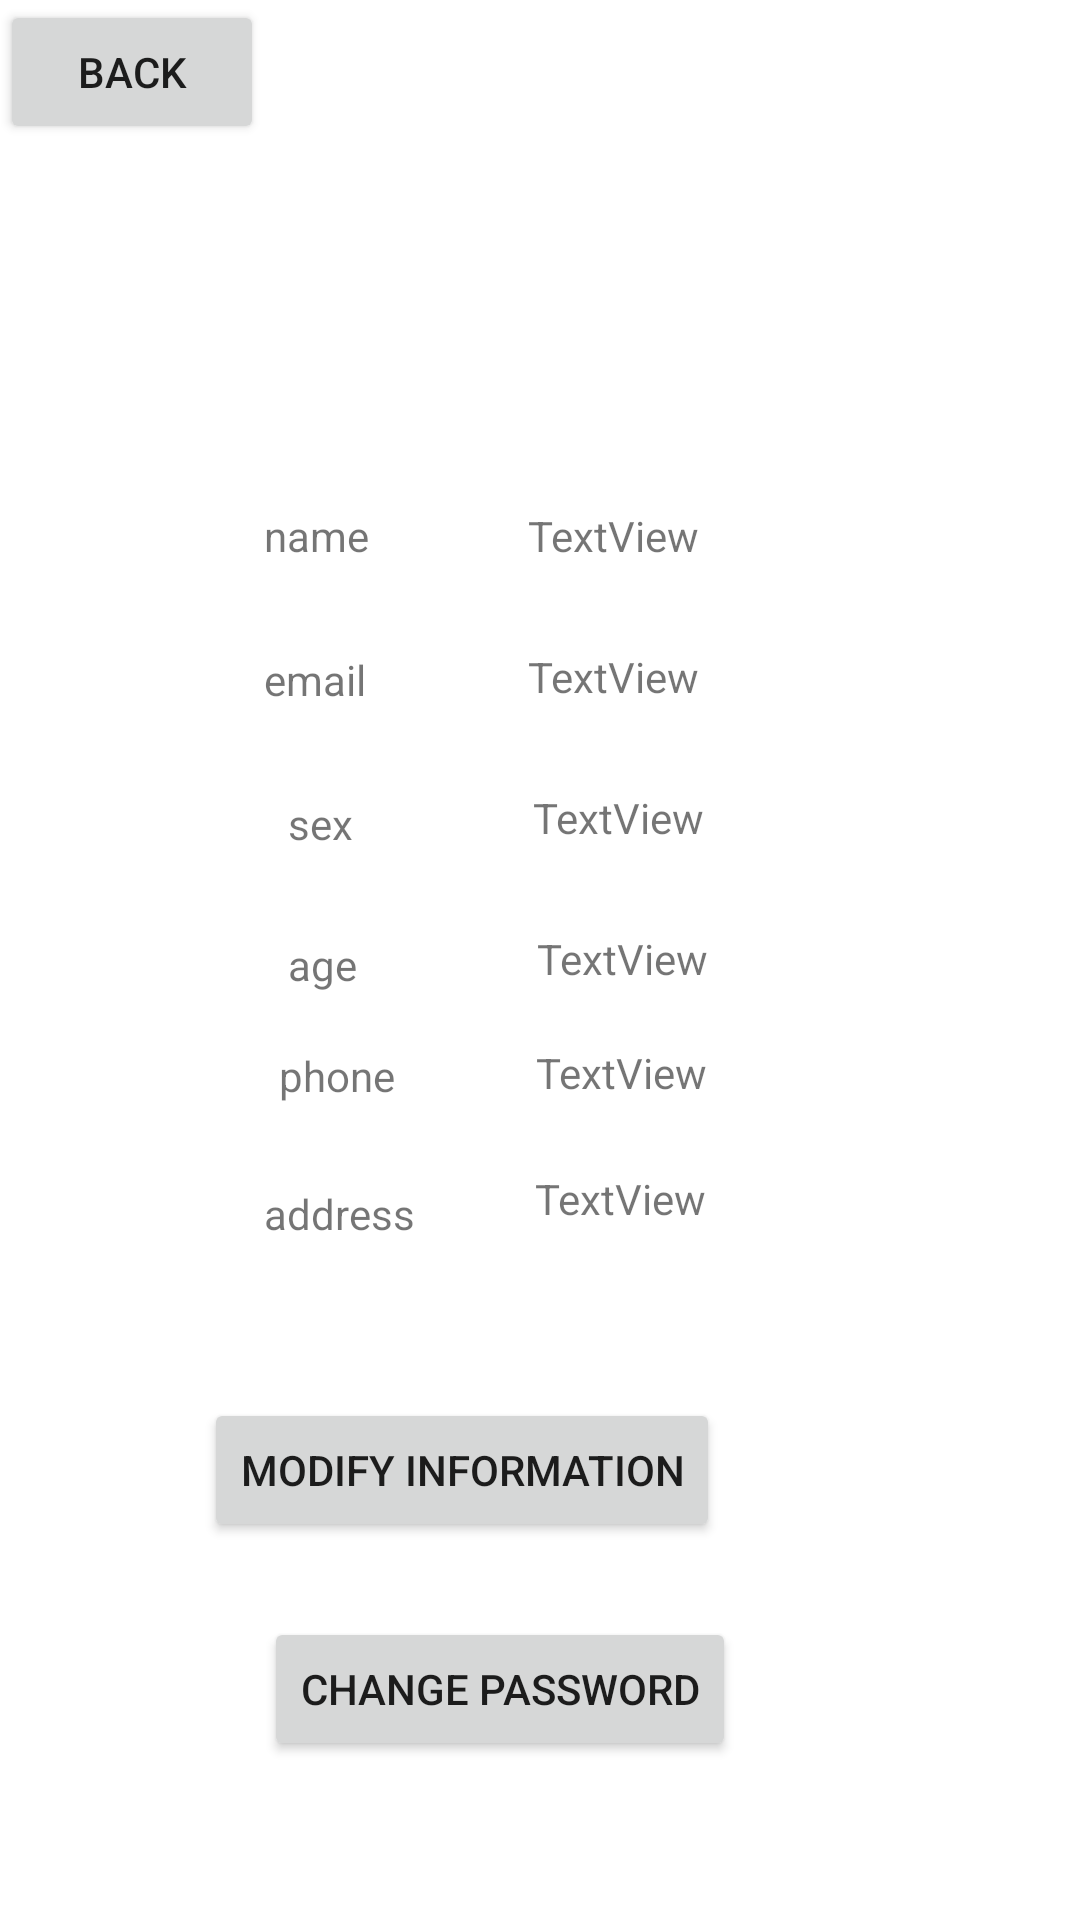

Android layout source for this screen:
<!-- AndroidManifest.xml: application theme Theme.Swapper -->
<!-- res/layout/user_info.xml -->
<?xml version="1.0" encoding="utf-8"?>
<androidx.constraintlayout.widget.ConstraintLayout xmlns:android="http://schemas.android.com/apk/res/android"
    xmlns:app="http://schemas.android.com/apk/res-auto"
    xmlns:tools="http://schemas.android.com/tools"
    android:layout_width="match_parent"
    android:layout_height="match_parent">

    <TextView
        android:id="@+id/user_email"
        android:layout_width="44dp"
        android:layout_height="23dp"
        android:layout_marginStart="88dp"
        android:layout_marginLeft="88dp"
        android:layout_marginTop="29dp"
        android:text="email"
        app:layout_constraintStart_toStartOf="parent"
        app:layout_constraintTop_toBottomOf="@+id/user_name" />

    <TextView
        android:id="@+id/user_age"
        android:layout_width="wrap_content"
        android:layout_height="wrap_content"
        android:layout_marginStart="96dp"
        android:layout_marginLeft="96dp"
        android:layout_marginTop="28dp"
        android:text="age"
        app:layout_constraintStart_toStartOf="parent"
        app:layout_constraintTop_toBottomOf="@+id/user_sex" />

    <TextView
        android:id="@+id/user_sex"
        android:layout_width="wrap_content"
        android:layout_height="wrap_content"
        android:layout_marginStart="96dp"
        android:layout_marginLeft="96dp"
        android:layout_marginTop="25dp"
        android:text="sex"
        app:layout_constraintStart_toStartOf="parent"
        app:layout_constraintTop_toBottomOf="@+id/user_email" />

    <TextView
        android:id="@+id/user_address"
        android:layout_width="wrap_content"
        android:layout_height="wrap_content"
        android:layout_marginStart="88dp"
        android:layout_marginLeft="88dp"
        android:layout_marginTop="27dp"
        android:text="address"
        app:layout_constraintStart_toStartOf="parent"
        app:layout_constraintTop_toBottomOf="@+id/user_phone" />

    <TextView
        android:id="@+id/name_info"
        android:layout_width="wrap_content"
        android:layout_height="wrap_content"
        android:layout_marginStart="53dp"
        android:layout_marginLeft="53dp"
        android:layout_marginTop="169dp"
        android:text="TextView"
        app:layout_constraintStart_toEndOf="@+id/user_name"
        app:layout_constraintTop_toTopOf="parent" />

    <TextView
        android:id="@+id/email_info"
        android:layout_width="wrap_content"
        android:layout_height="wrap_content"
        android:layout_marginStart="44dp"
        android:layout_marginLeft="44dp"
        android:layout_marginTop="28dp"
        android:text="TextView"
        app:layout_constraintStart_toEndOf="@+id/user_email"
        app:layout_constraintTop_toBottomOf="@+id/name_info" />

    <TextView
        android:id="@+id/sex_info"
        android:layout_width="wrap_content"
        android:layout_height="wrap_content"
        android:layout_marginStart="60dp"
        android:layout_marginLeft="60dp"
        android:layout_marginTop="28dp"
        android:text="TextView"
        app:layout_constraintStart_toEndOf="@+id/user_sex"
        app:layout_constraintTop_toBottomOf="@+id/email_info" />

    <TextView
        android:id="@+id/age_info"
        android:layout_width="wrap_content"
        android:layout_height="wrap_content"
        android:layout_marginStart="60dp"
        android:layout_marginLeft="60dp"
        android:layout_marginTop="28dp"
        android:text="TextView"
        app:layout_constraintStart_toEndOf="@+id/user_age"
        app:layout_constraintTop_toBottomOf="@+id/sex_info" />

    <TextView
        android:id="@+id/address_info"
        android:layout_width="wrap_content"
        android:layout_height="wrap_content"
        android:layout_marginStart="40dp"
        android:layout_marginLeft="40dp"
        android:layout_marginTop="23dp"
        android:text="TextView"
        app:layout_constraintStart_toEndOf="@+id/user_address"
        app:layout_constraintTop_toBottomOf="@+id/phone_info" />

    <TextView
        android:id="@+id/user_name"
        android:layout_width="wrap_content"
        android:layout_height="wrap_content"
        android:layout_marginStart="88dp"
        android:layout_marginLeft="88dp"
        android:layout_marginTop="169dp"
        android:text="name"
        app:layout_constraintStart_toStartOf="parent"
        app:layout_constraintTop_toTopOf="parent" />

    <TextView
        android:id="@+id/user_phone"
        android:layout_width="wrap_content"
        android:layout_height="wrap_content"
        android:layout_marginStart="93dp"
        android:layout_marginLeft="93dp"
        android:layout_marginTop="18dp"
        android:text="phone"
        app:layout_constraintStart_toStartOf="parent"
        app:layout_constraintTop_toBottomOf="@+id/user_age" />

    <TextView
        android:id="@+id/phone_info"
        android:layout_width="wrap_content"
        android:layout_height="wrap_content"
        android:layout_marginStart="47dp"
        android:layout_marginLeft="47dp"
        android:layout_marginTop="19dp"
        android:text="TextView"
        app:layout_constraintStart_toEndOf="@+id/user_phone"
        app:layout_constraintTop_toBottomOf="@+id/age_info" />

    <Button
        android:id="@+id/modify_info"
        android:layout_width="wrap_content"
        android:layout_height="wrap_content"
        android:layout_marginStart="68dp"
        android:layout_marginLeft="68dp"
        android:layout_marginTop="52dp"
        android:text="modify information"
        app:layout_constraintStart_toStartOf="parent"
        app:layout_constraintTop_toBottomOf="@+id/user_address" />

    <Button
        android:id="@+id/modify_pswd"
        android:layout_width="wrap_content"
        android:layout_height="wrap_content"
        android:layout_marginStart="88dp"
        android:layout_marginLeft="88dp"
        android:layout_marginTop="25dp"
        android:text="change password"
        app:layout_constraintStart_toStartOf="parent"
        app:layout_constraintTop_toBottomOf="@+id/modify_info" />

    <Button
        android:id="@+id/info_back"
        android:layout_width="wrap_content"
        android:layout_height="wrap_content"
        android:text="back"
        tools:layout_editor_absoluteX="31dp"
        tools:layout_editor_absoluteY="50dp"
        tools:ignore="MissingConstraints" />

</androidx.constraintlayout.widget.ConstraintLayout>
<!-- resources referenced by this layout -->
<resources>
  <style name="Theme.Swapper" parent="Theme.MaterialComponents.DayNight.DarkActionBar">
          
          <item name="colorPrimary">@color/purple_500</item>
          <item name="colorPrimaryVariant">@color/purple_700</item>
          <item name="colorOnPrimary">@color/white</item>
          
          <item name="colorSecondary">@color/teal_200</item>
          <item name="colorSecondaryVariant">@color/teal_700</item>
          <item name="colorOnSecondary">@color/black</item>
          
          <item name="android:statusBarColor">?attr/colorPrimaryVariant</item>
          
      </style>
  <!-- not gathered from this repository: default colours our renderer supplied (Android Studio template values) -->
  <color name="purple_500">#FF6200EE</color>
  <color name="purple_700">#FF3700B3</color>
  <color name="teal_200">#FF03DAC5</color>
  <color name="teal_700">#FF018786</color>
  <color name="black">#FF000000</color>
  <color name="white">#FFFFFFFF</color>
</resources>
